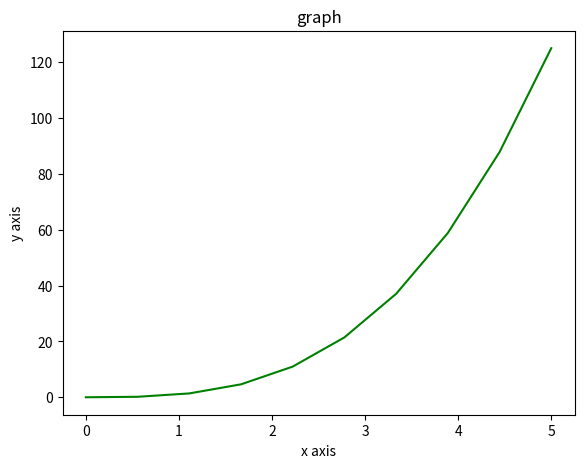

Write the Python code that produced this figure.
import matplotlib.pyplot as plt   # basics of using matplotlib
import numpy as np

x = np.linspace(0,5,10)
y = x**3
fig = plt.figure()   # figure() method creates a empty canvas and that canvas is stored in object called fig
                     # it have defult size and graph ratio.

# fig = plt.figure(figsize=(20,10),dpi=50)   # this method is used to customize the size of graph.
                                             # here 'dpi=' method is used to adjust pixel quality
                                             # 'figsize=' method adjust the ratio of graph

axes = fig.add_axes([0.1, 0.1 ,0.8 ,0.8])  # add_axes() method will set the heigth and width for canvas that we created.
axes.plot(x,y,'g')
axes.set_title("graph")
axes.set_xlabel("x axis")
axes.set_ylabel("y axis")
plt.show()